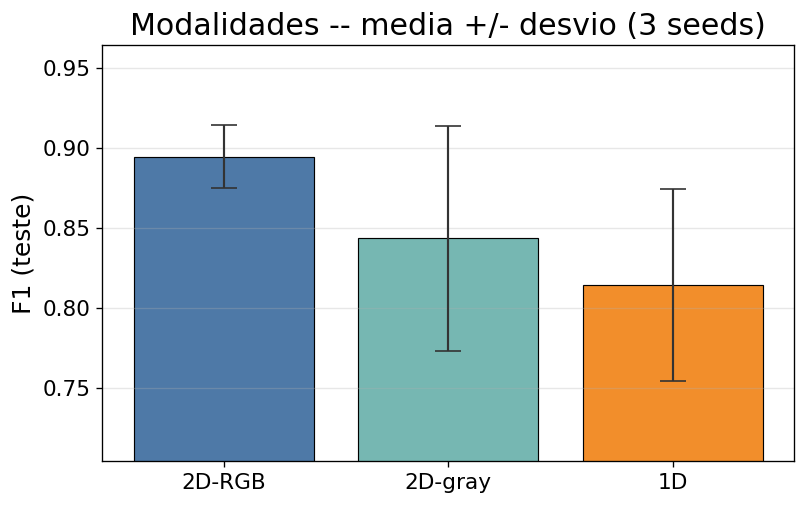

Data behind this chart, as committed beside it:
modalidade, f1_mean, f1_std, acc_mean, acc_std
2D-RGB, 0.8947, 0.01973, 0.8852, 0.02796
2D-gray, 0.8435, 0.07024, 0.837, 0.08038
1D, 0.8143, 0.06003, 0.8037, 0.07398
